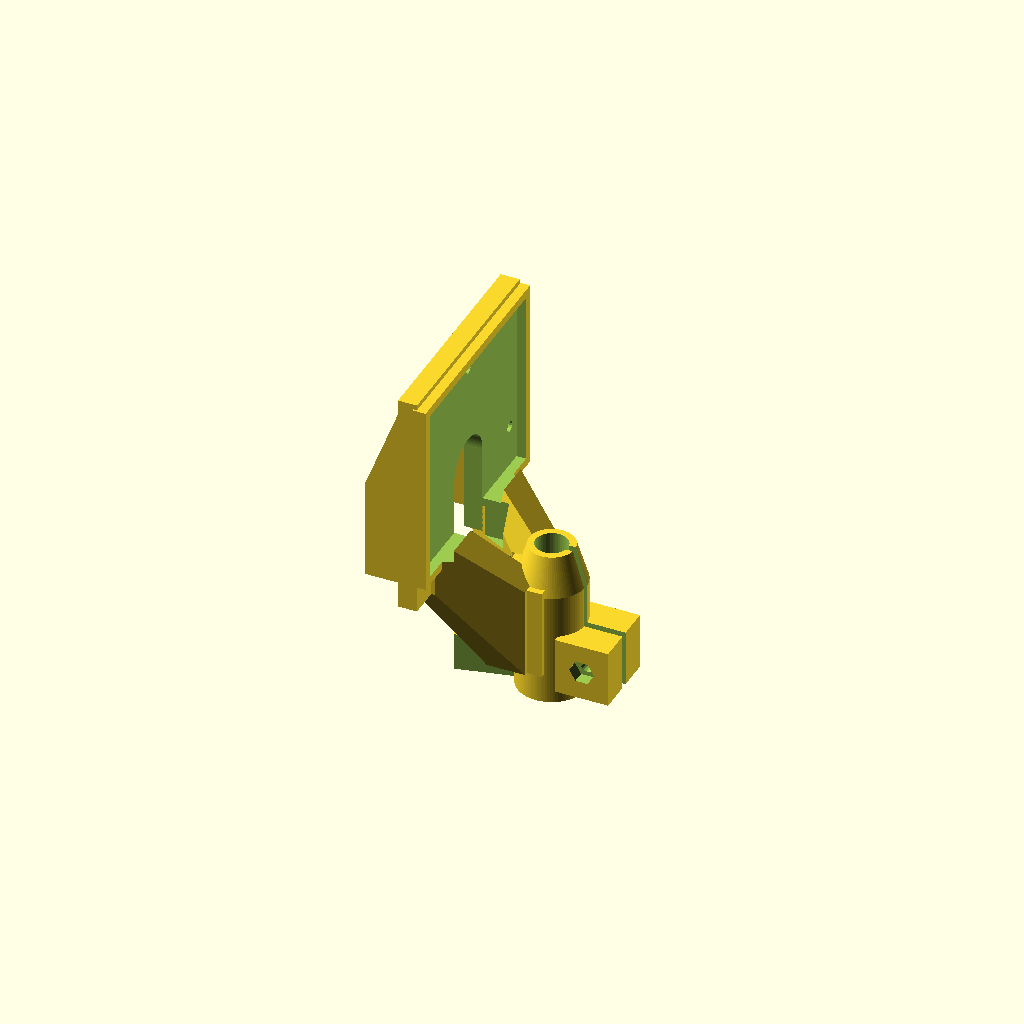
Cell 1: rendered with the file's own defaults.
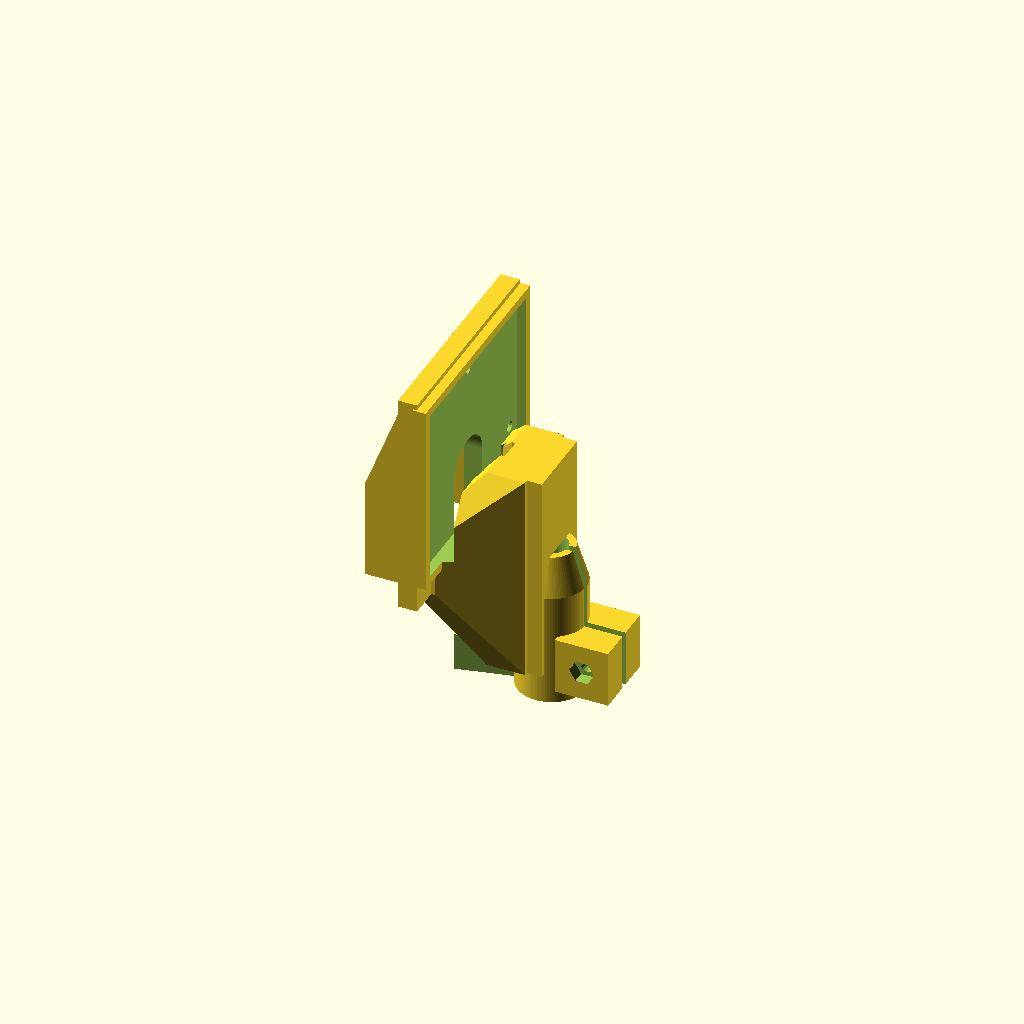
Cell 2: web_hi = 64 (everything else at default).
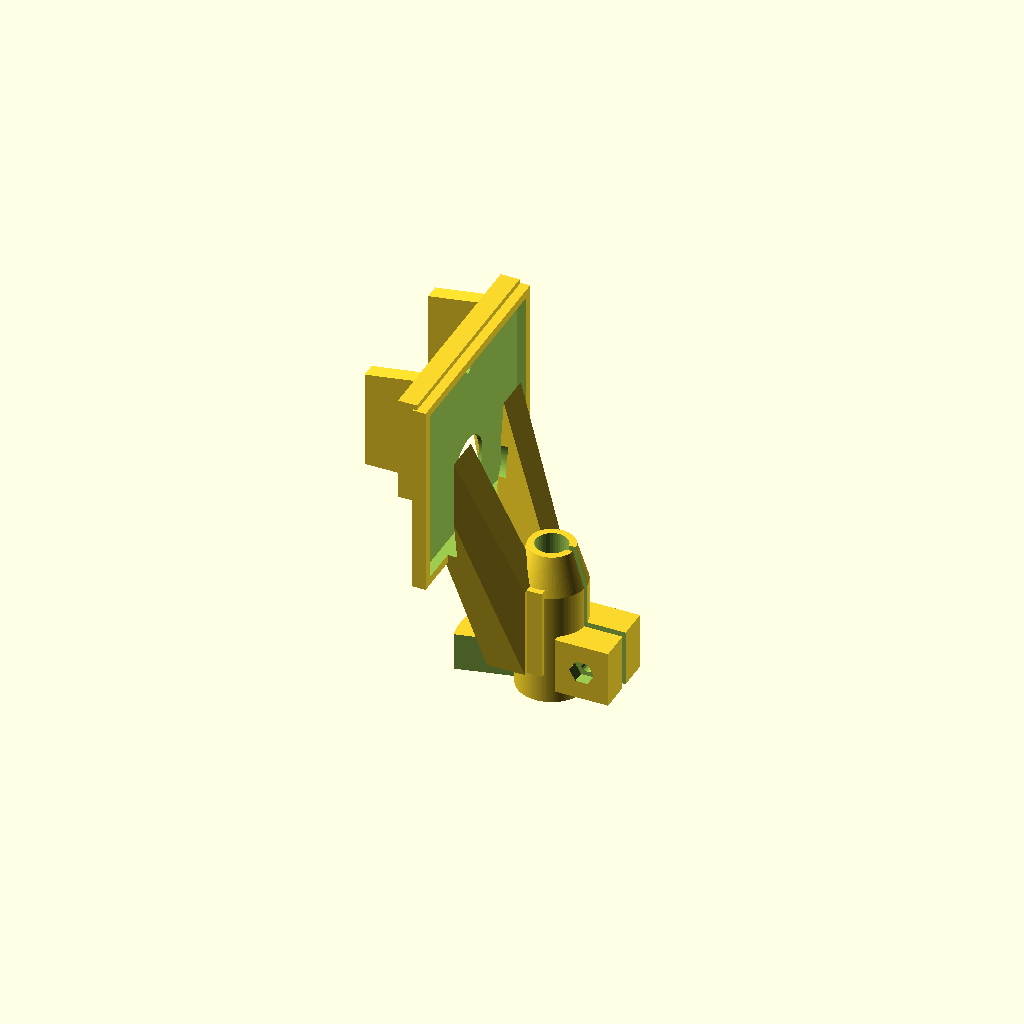
Cell 3: plate_lo = 64 (everything else at default).
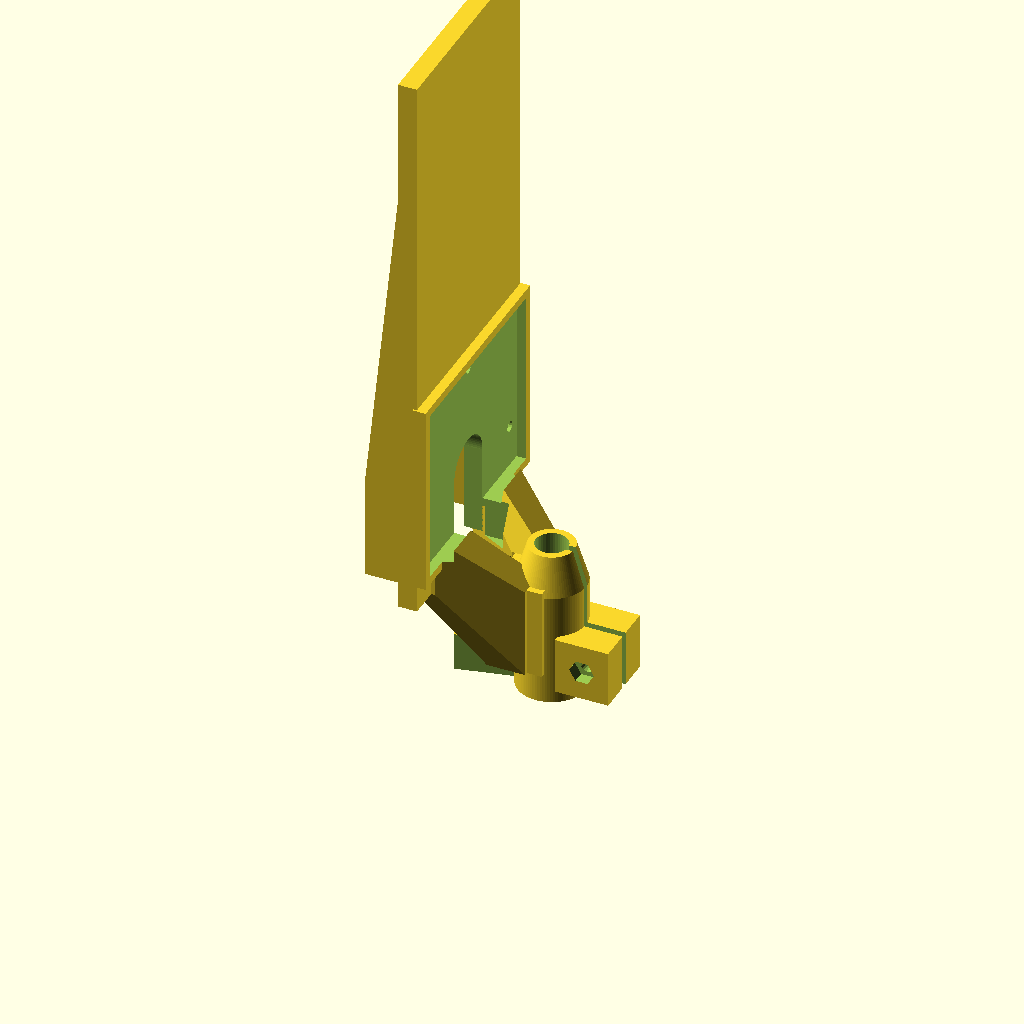
Cell 4 — plate_hi set to 184, the other parameters unchanged.
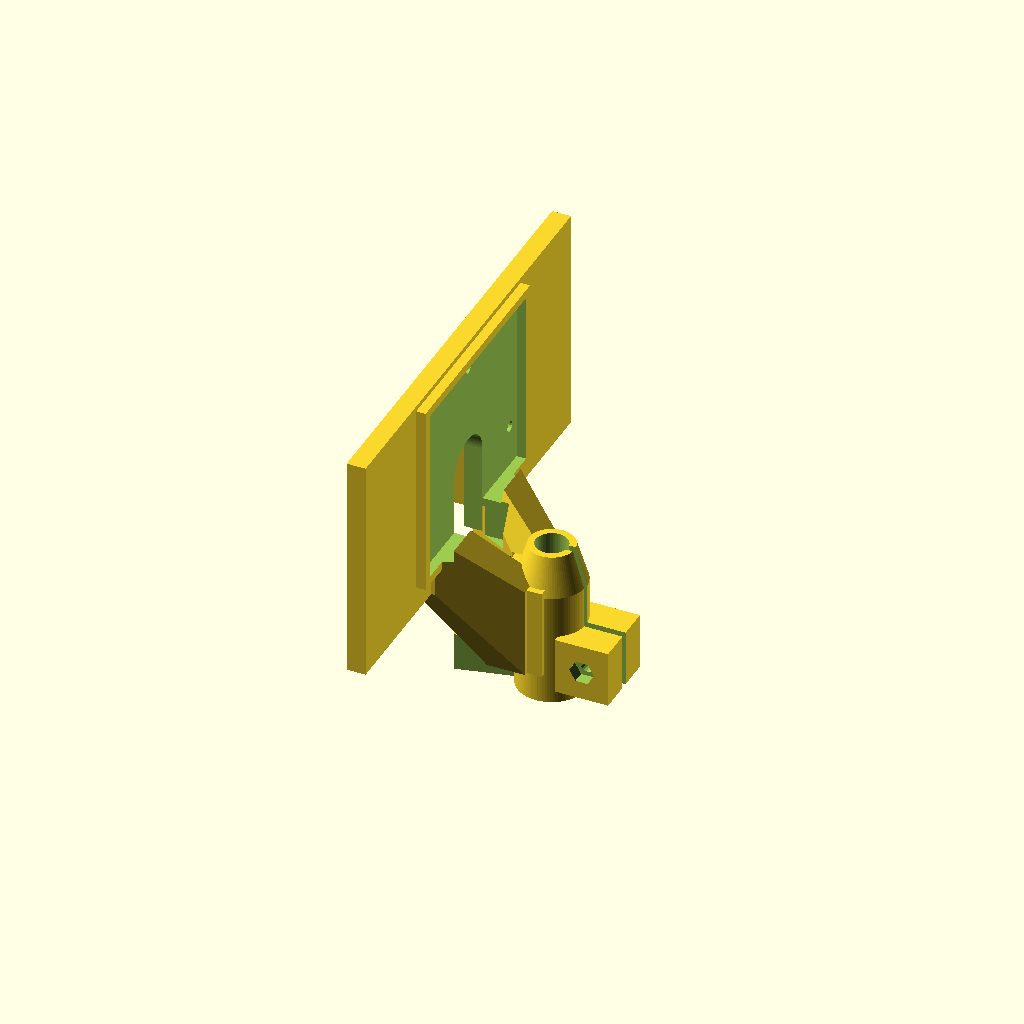
Cell 5: the same model with plate_hw = 58.
One fixed orthographic camera (rotation 55°, 0°, 25°; colour scheme Cornfield) for every cell.
OpenSCAD source file mechanical/openscad/lidar_cradle.scad:
// ============================================================
//  03 — Berceau LiDAR
//  Serre sur la tige Ø8 et présente le STL-19P (LDROBOT) COUCHÉ SUR LA
//  TRANCHE, plan de balayage vertical contenant l'axe de rotation.
//  Fixation : 3 oreilles M2,5 (datasheet § 5.1), câble vers le bas.
//
//  Repère local : z = 0 à la base du moyeu (= z 140 en global).
//  Centre optique du LD19 en (0, 0, 65) local.
//
//  Contrainte de non-collision : tout ce qui se trouve en
//  x > plate_x doit rester sous z = 42.7 (dessous du LD19).
//
//  Impression : COUCHÉ, platine à plat sur le plateau
//  (rotate([0, -90, 0])). Supports sous le moyeu uniquement.
// ============================================================

include <lib.scad>

hub_h = hub_z1 - hub_z0;               // 40
optical_local_z = optical_z - hub_z0;  // 65
lidar_bottom = optical_local_z - lidar_h / 2;   // 45.7
clear_z = lidar_bottom - 3;                     // 42.7 : plafond du voile

web_lo = 8;            // sous le rétreint du moyeu (d=18 jusqu'à z=30)
web_hi = 32;
plate_lo = 32;
plate_hi = 92;
plate_hw = 29;      // demi-largeur platine (58 mm > envergure 54 mm)
plate_back = plate_x - cradle_plate_t;   // -27
plate_front = plate_x;                   // -22 : face de fixation LiDAR

// Perçage M2,5 : traverse platine + rebord (axe X)
module lidar_mount_hole(y, z) {
    translate([plate_back - 2, y, z])
        rotate([0, 90, 0])
            cylinder(d = lidar_screw_d, h = 20);
}

// Passage nappe ZH1.5T : fente traversante platine + rebord, ouverte vers le bas
module lidar_cable_slot() {
    z0 = plate_lo - 1;
    z1 = lidar_bottom + lidar_cable_h;
    x0 = plate_back - 1;
    xh = cradle_plate_t + 8;
    translate([x0, -lidar_cable_w / 2, z0])
        cube([xh, lidar_cable_w, z1 - z0]);
    // arrondi en haut de la fente (visible des deux faces)
    translate([x0, 0, z1])
        rotate([0, 90, 0])
            cylinder(d = lidar_cable_w, h = xh);
}

module lidar_cradle() {
    difference() {
        union() {
            // ---------- Moyeu de serrage sur la tige ----------
            cylinder(d = hub_d, h = hub_h - 10);
            translate([0, 0, hub_h - 10])
                cylinder(d1 = hub_d, d2 = hub_top_d, h = 10);

            // ---------- Oreilles de serrage ----------
            translate([5, -9, 4]) cube([14, 18, 15]);

            // ---------- Secteur de butée (chevauche le moyeu) ----------
            rotate([0, 0, 180])
                difference() {
                    cylinder(d = 48, h = 10);
                    translate([0, 0, -1]) cylinder(d = hub_d - 2, h = 12);
                    rotate([0, 0, 13]) translate([-40, 0, -1]) cube([80, 80, 12]);
                    rotate([0, 0, -13]) translate([-40, -80, -1]) cube([80, 80, 12]);
                }

            // ---------- Épaulement : le voile naît DANS le moyeu ----------
            // Bloc -X qui traverse la paroi (r=9), hors fente de collier (+X).
            translate([-11, -10, web_lo])
                cube([13, 20, web_hi - web_lo]);  // x -11..+2 : hors fente collier

            // ---------- Deux bras vers la platine (hors fente nappe Y ±8) ----------
            for (s = [-1, 1]) {
                hull() {
                    translate([-12, s * 7 - 4, web_lo])
                        cube([10, 8, web_hi - web_lo]);
                    translate([plate_back, s * 16 - 5, plate_lo])
                        cube([6, 10, 16]);
                }
            }

            // ---------- Platine de fixation du LiDAR ----------
            translate([plate_back, -plate_hw, plate_lo])
                cube([cradle_plate_t, 2 * plate_hw, plate_hi - plate_lo]);

            // ---------- Rebord de centrage (bloc plein, évidé plus bas) ----------
            translate([plate_x - 1, -(lidar_w / 2 + 2.5), lidar_bottom - 2.5])
                cube([3.5, lidar_w + 5, lidar_h + 5]);

            // ---------- Nervures dorsales (écartées des trous M2,5 à Y ±23,4) ----------
            for (s = [-1, 1])
                translate([plate_back, s * 18 - 2, plate_lo])
                    hull() {
                        cube([0.1, 4, plate_hi - plate_lo]);
                        translate([-13, 0, 0]) cube([0.1, 4, 26]);
                    }
        }

        // ---------- Alésage de la tige ----------
        translate([0, 0, -0.1]) cylinder(d = shaft_d + fit_slide, h = hub_h + 0.2);

        // ---------- Fente du collier ----------
        translate([3, -0.9, -0.1]) cube([22, 1.8, hub_h + 0.2]);

        // ---------- Vis de serrage M3 (axe Y) ----------
        translate([12, 12, 11.5]) rotate([90, 0, 0]) cylinder(d = m3_clear, h = 24);
        translate([12, -9.01, 11.5]) rotate([-90, 0, 0])
            cylinder(d = m3_nut_af / cos(30), h = 3.2, $fn = 6);

        // ---------- Logement STL-19P (évide le rebord, pas la platine) ----------
        translate([plate_x, -lidar_w / 2 - 0.25, lidar_bottom - 0.25])
            cube([5, lidar_w + 0.5, lidar_h + 0.5]);
        lidar_mount_hole(-lidar_hole_y, lidar_bottom + lidar_side_hole_z);
        lidar_mount_hole(lidar_hole_y, lidar_bottom + lidar_side_hole_z);
        lidar_mount_hole(0, lidar_bottom + lidar_top_hole_z);

        // ---------- Passage nappe (fente ouverte en bas, traverse platine + rebord) ----------
        lidar_cable_slot();

        // ---------- Colliers rilsan de sécurité ----------
        for (z = [plate_lo + 8, plate_hi - 9])
            for (y = [-1, 1])
                translate([plate_back - 0.1, y * (plate_hw - 5), z])
                    rotate([0, 90, 0])
                        cube([5, 2.8, cradle_plate_t + 3], center = true);
    }
}

lidar_cradle();
Customizer parameters (derived from the source; name, type, default, range or options):
web_lo: number, default 8
web_hi: number, default 32
plate_lo: number, default 32
plate_hi: number, default 92
plate_hw: number, default 29
